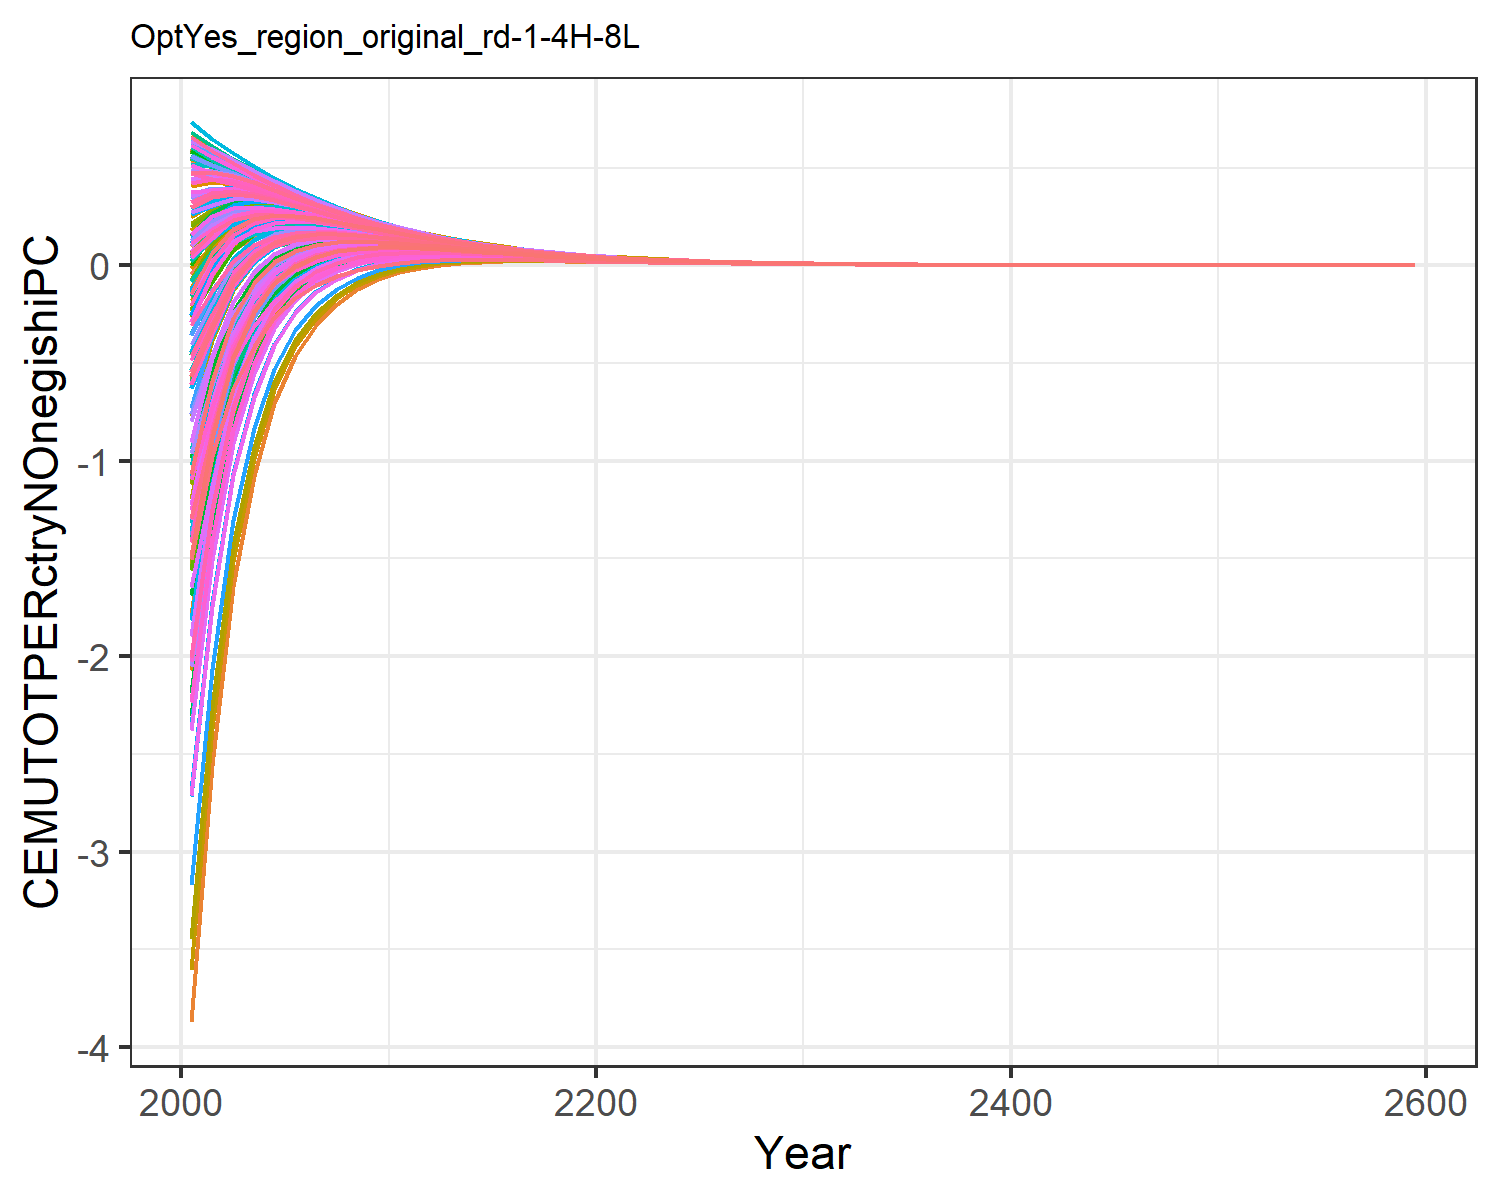

The file beside this chart, header and first rows:
-1.8927983449656178, -0.6237056291404299, -0.04560242856733998, 0.5239057545132222, 0.2936834778693437, -0.20928471559883555, 0.6022118793093816, 0.6234176394646384, 0.10168237958624993, -3.8711406639901638, 0.6063095311513966, -1.7827421327198998, -2.073021025695289, -1.0233953453663824, 0.1793036335423146, 0.4090240248828664, 0.4238419089047091, -0.012768122942178328, 0.13792971749105953, -0.1104840848162949, -0.17869051210934828, 0.18316200428395235, 0.2471950601394507, 0.5465404302448403
-1.313, -0.2777, 0.06727, 0.5122, 0.3471, -0.05656, 0.5483, 0.5611, 0.1792, -2.555, 0.5473, -1.091, -1.295, -0.6608, 0.2383, 0.4278, 0.4417, 0.09255, 0.2072, 0.05212, 0.003013, 0.2663, 0.3129, 0.5204
-0.7792, -0.05207, 0.1663, 0.4805, 0.3625, 0.07695, 0.4975, 0.5096, 0.2475, -1.639, 0.4989, -0.62, -0.762, -0.3242, 0.2905, 0.4172, 0.4322, 0.1849, 0.2682, 0.1442, 0.1085, 0.3026, 0.3369, 0.5033
-0.4578, 0.06668, 0.2109, 0.4391, 0.3531, 0.1447, 0.4459, 0.4568, 0.2713, -1.077, 0.4483, -0.3433, -0.4458, -0.1306, 0.3035, 0.3906, 0.4055, 0.225, 0.287, 0.188, 0.1615, 0.3077, 0.3335, 0.467
-0.2551, 0.1316, 0.2265, 0.3957, 0.3316, 0.1767, 0.3963, 0.4061, 0.2723, -0.7057, 0.3993, -0.1689, -0.2439, -0.01546, 0.2967, 0.3581, 0.3716, 0.2373, 0.2844, 0.2048, 0.1848, 0.2967, 0.3164, 0.4242
-0.1281, 0.1617, 0.2259, 0.3528, 0.3045, 0.1879, 0.3503, 0.3589, 0.261, -0.4628, 0.3535, -0.06268, -0.1187, 0.05065, 0.2798, 0.3233, 0.3354, 0.2343, 0.2705, 0.2058, 0.1905, 0.2772, 0.2925, 0.3798
-0.04877, 0.171, 0.2163, 0.3124, 0.2756, 0.187, 0.3083, 0.3159, 0.2435, -0.3037, 0.3115, 0.0001822, -0.04239, 0.08661, 0.2581, 0.2889, 0.2998, 0.2229, 0.2509, 0.1981, 0.1862, 0.2542, 0.2661, 0.3369
0.0007482, 0.1693, 0.2017, 0.2752, 0.247, 0.1789, 0.2706, 0.2771, 0.223, -0.1956, 0.2735, 0.03789, 0.005179, 0.1045, 0.2344, 0.2565, 0.2661, 0.2069, 0.2289, 0.1856, 0.1763, 0.23, 0.2394, 0.297
0.03078, 0.1614, 0.1848, 0.2416, 0.2197, 0.1669, 0.2369, 0.2424, 0.2016, -0.1218, 0.2395, 0.05932, 0.03394, 0.1111, 0.2106, 0.2265, 0.2349, 0.189, 0.2063, 0.1707, 0.1634, 0.2061, 0.2136, 0.2606
0.04836, 0.1509, 0.1669, 0.2117, 0.1944, 0.1527, 0.2069, 0.2116, 0.1803, -0.06966, 0.2091, 0.07127, 0.05153, 0.1111, 0.1875, 0.1996, 0.2065, 0.1703, 0.1841, 0.1551, 0.1493, 0.1835, 0.1895, 0.228
0.05717, 0.1384, 0.1495, 0.1851, 0.1713, 0.1381, 0.1804, 0.1844, 0.1602, -0.03474, 0.1824, 0.07587, 0.06039, 0.1066, 0.166, 0.1754, 0.1811, 0.1522, 0.1633, 0.1396, 0.135, 0.1625, 0.1673, 0.1989
0.06132, 0.1252, 0.1331, 0.1612, 0.1502, 0.1239, 0.1569, 0.1604, 0.1417, -0.01208, 0.1587, 0.07559, 0.06334, 0.1003, 0.1464, 0.1532, 0.1581, 0.1353, 0.1442, 0.1244, 0.1207, 0.143, 0.147, 0.1733
0.06093, 0.1121, 0.1182, 0.1405, 0.1317, 0.1108, 0.1367, 0.1396, 0.1251, 0.002453, 0.1383, 0.07249, 0.06272, 0.09211, 0.1289, 0.134, 0.1381, 0.1199, 0.1271, 0.1108, 0.1078, 0.1259, 0.1291, 0.1506
0.05856, 0.09981, 0.1044, 0.1222, 0.1152, 0.09844, 0.1189, 0.1214, 0.11, 0.01166, 0.1202, 0.06794, 0.0601, 0.08364, 0.1131, 0.1169, 0.1204, 0.1058, 0.1117, 0.09817, 0.09571, 0.1105, 0.113, 0.1307
0.05501, 0.08838, 0.09188, 0.1062, 0.1005, 0.08703, 0.1032, 0.1054, 0.09647, 0.01718, 0.1044, 0.06263, 0.05631, 0.07528, 0.09895, 0.1018, 0.1048, 0.09305, 0.09779, 0.08662, 0.08461, 0.09666, 0.09878, 0.1134
0.05082, 0.07793, 0.08061, 0.09219, 0.08761, 0.07666, 0.08959, 0.09139, 0.08437, 0.02016, 0.09062, 0.05704, 0.05193, 0.06728, 0.0864, 0.08857, 0.09112, 0.08157, 0.08545, 0.07618, 0.07453, 0.08442, 0.08616, 0.09823
0.04642, 0.0685, 0.07057, 0.07996, 0.07623, 0.06732, 0.07769, 0.07922, 0.07365, 0.02143, 0.07858, 0.05148, 0.04732, 0.05984, 0.07531, 0.07697, 0.07913, 0.07135, 0.07453, 0.06683, 0.06546, 0.07361, 0.07505, 0.08506
0.04202, 0.06005, 0.06165, 0.06931, 0.06627, 0.05898, 0.06734, 0.06863, 0.06419, 0.02155, 0.0681, 0.04613, 0.04274, 0.05299, 0.06555, 0.06683, 0.06866, 0.0623, 0.06491, 0.0585, 0.05737, 0.0641, 0.06529, 0.07362
0.03775, 0.05253, 0.05377, 0.06004, 0.05755, 0.05157, 0.05833, 0.05943, 0.05587, 0.02093, 0.05899, 0.04111, 0.03833, 0.04676, 0.057, 0.05799, 0.05953, 0.05431, 0.05647, 0.05112, 0.05018, 0.05576, 0.05674, 0.06368
0.03372, 0.04587, 0.04684, 0.05199, 0.04994, 0.04502, 0.05051, 0.05145, 0.04858, 0.01986, 0.05108, 0.03647, 0.03419, 0.04113, 0.04951, 0.05028, 0.05158, 0.04729, 0.04907, 0.04461, 0.04383, 0.04845, 0.04927, 0.05506
0.02995, 0.03999, 0.04075, 0.04499, 0.0433, 0.03924, 0.04372, 0.04452, 0.04219, 0.01849, 0.04421, 0.03222, 0.03034, 0.03608, 0.04297, 0.04356, 0.04467, 0.04112, 0.0426, 0.03886, 0.03821, 0.04206, 0.04274, 0.04759
0.02649, 0.0348, 0.03542, 0.03892, 0.03752, 0.03416, 0.03783, 0.03851, 0.03662, 0.01699, 0.03825, 0.02837, 0.02681, 0.03157, 0.03726, 0.03773, 0.03866, 0.03573, 0.03696, 0.03382, 0.03327, 0.03649, 0.03706, 0.04111
0.02338, 0.03026, 0.03076, 0.03366, 0.0325, 0.02971, 0.03273, 0.0333, 0.03176, 0.01544, 0.03308, 0.02491, 0.02362, 0.02759, 0.0323, 0.03266, 0.03345, 0.03102, 0.03204, 0.02941, 0.02895, 0.03164, 0.03211, 0.03551
0.02058, 0.02629, 0.0267, 0.0291, 0.02814, 0.02582, 0.0283, 0.02879, 0.02753, 0.01396, 0.02861, 0.02184, 0.02077, 0.02408, 0.02798, 0.02827, 0.02894, 0.02691, 0.02777, 0.02556, 0.02517, 0.02742, 0.02782, 0.03067
0.01807, 0.02283, 0.02316, 0.02515, 0.02435, 0.02243, 0.02447, 0.02489, 0.02386, 0.01255, 0.02473, 0.01912, 0.01823, 0.02099, 0.02423, 0.02446, 0.02502, 0.02334, 0.02405, 0.02219, 0.02187, 0.02375, 0.02408, 0.02648
0.01585, 0.01981, 0.02008, 0.02174, 0.02107, 0.01947, 0.02116, 0.02151, 0.02066, 0.01124, 0.02138, 0.01672, 0.01598, 0.01829, 0.02098, 0.02116, 0.02163, 0.02023, 0.02083, 0.01927, 0.019, 0.02057, 0.02085, 0.02286
0.01388, 0.01718, 0.0174, 0.01879, 0.01823, 0.01689, 0.01829, 0.01859, 0.01789, 0.01002, 0.01848, 0.0146, 0.01398, 0.01591, 0.01815, 0.0183, 0.0187, 0.01753, 0.01803, 0.01672, 0.01649, 0.01781, 0.01804, 0.01974
0.01214, 0.01489, 0.01507, 0.01623, 0.01577, 0.01464, 0.01581, 0.01606, 0.01548, 0.008906, 0.01597, 0.01273, 0.01222, 0.01384, 0.0157, 0.01582, 0.01616, 0.01518, 0.0156, 0.0145, 0.0143, 0.01541, 0.01561, 0.01703
0.0106, 0.01291, 0.01305, 0.01402, 0.01363, 0.01269, 0.01366, 0.01387, 0.0134, 0.007888, 0.0138, 0.01109, 0.01066, 0.01202, 0.01358, 0.01367, 0.01396, 0.01314, 0.01349, 0.01256, 0.0124, 0.01333, 0.0135, 0.0147
0.009241, 0.01118, 0.0113, 0.01211, 0.01178, 0.011, 0.0118, 0.01198, 0.01159, 0.00697, 0.01192, 0.009657, 0.009298, 0.01044, 0.01174, 0.01182, 0.01206, 0.01137, 0.01167, 0.01089, 0.01075, 0.01153, 0.01167, 0.01268
0.008054, 0.009678, 0.009778, 0.01046, 0.01019, 0.009523, 0.01019, 0.01035, 0.01002, 0.006147, 0.0103, 0.008402, 0.008101, 0.009056, 0.01015, 0.01021, 0.01042, 0.00984, 0.01009, 0.009429, 0.009316, 0.009975, 0.01009, 0.01094
0.007014, 0.008377, 0.00846, 0.009031, 0.008802, 0.008246, 0.008807, 0.00894, 0.008665, 0.005411, 0.008893, 0.007306, 0.007054, 0.007855, 0.008774, 0.008824, 0.009, 0.008513, 0.008722, 0.008166, 0.00807, 0.008625, 0.008724, 0.009441
0.006103, 0.007249, 0.007318, 0.007798, 0.007605, 0.007138, 0.007607, 0.00772, 0.007491, 0.004755, 0.007681, 0.006348, 0.006137, 0.00681, 0.007582, 0.007623, 0.007772, 0.007362, 0.007538, 0.007069, 0.006989, 0.007456, 0.007539, 0.008145
0.005307, 0.006271, 0.006328, 0.006732, 0.00657, 0.006177, 0.006569, 0.006665, 0.006474, 0.004172, 0.006632, 0.005513, 0.005335, 0.005902, 0.006552, 0.006585, 0.006711, 0.006366, 0.006514, 0.006118, 0.00605, 0.006444, 0.006515, 0.007026
0.004612, 0.005424, 0.005472, 0.005812, 0.005675, 0.005344, 0.005673, 0.005755, 0.005595, 0.003656, 0.005727, 0.004785, 0.004636, 0.005113, 0.00566, 0.005687, 0.005794, 0.005504, 0.005629, 0.005294, 0.005237, 0.005569, 0.005628, 0.00606
0.004006, 0.00469, 0.00473, 0.005016, 0.004902, 0.004623, 0.004898, 0.004968, 0.004834, 0.0032, 0.004944, 0.004152, 0.004026, 0.004429, 0.004889, 0.004911, 0.005002, 0.004757, 0.004863, 0.00458, 0.004531, 0.004812, 0.004862, 0.005227
0.003479, 0.004055, 0.004089, 0.00433, 0.004233, 0.003998, 0.004229, 0.004289, 0.004177, 0.002799, 0.004269, 0.003601, 0.003495, 0.003834, 0.004223, 0.004241, 0.004318, 0.004111, 0.0042, 0.003962, 0.003921, 0.004157, 0.0042, 0.004508
0.003019, 0.003505, 0.003534, 0.003737, 0.003656, 0.003457, 0.003651, 0.003702, 0.003608, 0.002445, 0.003685, 0.003122, 0.003033, 0.003319, 0.003647, 0.003662, 0.003727, 0.003553, 0.003628, 0.003426, 0.003391, 0.003592, 0.003627, 0.003888
0.002619, 0.00303, 0.003054, 0.003225, 0.003156, 0.002989, 0.003152, 0.003195, 0.003116, 0.002135, 0.003181, 0.002706, 0.002631, 0.002873, 0.003149, 0.003162, 0.003217, 0.00307, 0.003133, 0.002962, 0.002933, 0.003102, 0.003133, 0.003353
0.002272, 0.002618, 0.002638, 0.002783, 0.002725, 0.002584, 0.002721, 0.002758, 0.002691, 0.001863, 0.002746, 0.002345, 0.002282, 0.002486, 0.002719, 0.00273, 0.002776, 0.002652, 0.002706, 0.002561, 0.002537, 0.00268, 0.002705, 0.002891
0.00197, 0.002262, 0.002279, 0.002402, 0.002353, 0.002233, 0.002349, 0.00238, 0.002324, 0.001624, 0.00237, 0.002032, 0.001979, 0.002151, 0.002348, 0.002356, 0.002396, 0.002291, 0.002336, 0.002214, 0.002193, 0.002314, 0.002336, 0.002493
0.001708, 0.001955, 0.001969, 0.002072, 0.002031, 0.00193, 0.002028, 0.002054, 0.002007, 0.001415, 0.002045, 0.00176, 0.001715, 0.00186, 0.002027, 0.002034, 0.002068, 0.001979, 0.002017, 0.001914, 0.001896, 0.001998, 0.002017, 0.00215
0.00148, 0.001689, 0.001701, 0.001788, 0.001753, 0.001668, 0.00175, 0.001773, 0.001733, 0.001233, 0.001765, 0.001524, 0.001486, 0.001609, 0.00175, 0.001756, 0.001784, 0.001709, 0.001742, 0.001654, 0.001639, 0.001726, 0.001741, 0.001854
0.001282, 0.001459, 0.001469, 0.001543, 0.001513, 0.001441, 0.001511, 0.00153, 0.001496, 0.001073, 0.001524, 0.001319, 0.001288, 0.001391, 0.001511, 0.001515, 0.00154, 0.001476, 0.001504, 0.00143, 0.001417, 0.00149, 0.001503, 0.001599
0.001111, 0.00126, 0.001269, 0.001331, 0.001306, 0.001245, 0.001304, 0.00132, 0.001292, 0.0009341, 0.001315, 0.001142, 0.001115, 0.001203, 0.001304, 0.001308, 0.001328, 0.001275, 0.001298, 0.001235, 0.001225, 0.001287, 0.001298, 0.001378
0.0009622, 0.001088, 0.001096, 0.001149, 0.001128, 0.001076, 0.001125, 0.001139, 0.001115, 0.0008126, 0.001135, 0.0009886, 0.0009659, 0.00104, 0.001126, 0.001129, 0.001146, 0.001101, 0.001121, 0.001067, 0.001058, 0.001111, 0.00112, 0.001189
0.0008332, 0.0009399, 0.0009463, 0.0009909, 0.0009731, 0.0009295, 0.000971, 0.0009828, 0.0009628, 0.0007066, 0.000979, 0.0008556, 0.0008363, 0.0008991, 0.0009714, 0.0009742, 0.000989, 0.0009507, 0.0009672, 0.0009223, 0.0009146, 0.0009589, 0.0009669, 0.001025
0.0007214, 0.0008117, 0.0008171, 0.0008548, 0.0008398, 0.0008029, 0.0008379, 0.000848, 0.0008311, 0.0006143, 0.0008448, 0.0007403, 0.0007241, 0.0007771, 0.0008384, 0.0008407, 0.0008533, 0.0008208, 0.0008349, 0.0007968, 0.0007903, 0.0008278, 0.0008345, 0.0008836
0.0006245, 0.0007009, 0.0007056, 0.0007375, 0.0007248, 0.0006935, 0.0007231, 0.0007317, 0.0007174, 0.0005339, 0.0007289, 0.0006405, 0.0006268, 0.0006717, 0.0007236, 0.0007255, 0.0007361, 0.0007087, 0.0007206, 0.0006883, 0.0006828, 0.0007146, 0.0007203, 0.0007618
0.0005406, 0.0006052, 0.0006092, 0.0006362, 0.0006254, 0.000599, 0.000624, 0.0006313, 0.0006192, 0.0004638, 0.000629, 0.0005541, 0.0005425, 0.0005805, 0.0006245, 0.0006261, 0.0006351, 0.0006118, 0.0006219, 0.0005946, 0.0005899, 0.0006168, 0.0006217, 0.0006568
0.0004679, 0.0005225, 0.0005259, 0.0005488, 0.0005397, 0.0005173, 0.0005384, 0.0005446, 0.0005344, 0.0004029, 0.0005427, 0.0004793, 0.0004695, 0.0005016, 0.0005389, 0.0005402, 0.0005479, 0.0005282, 0.0005367, 0.0005136, 0.0005096, 0.0005324, 0.0005365, 0.0005663
0.0004049, 0.0004512, 0.0004541, 0.0004734, 0.0004657, 0.0004467, 0.0004646, 0.0004699, 0.0004613, 0.0003498, 0.0004682, 0.0004145, 0.0004063, 0.0004334, 0.000465, 0.0004662, 0.0004726, 0.000456, 0.0004632, 0.0004436, 0.0004402, 0.0004595, 0.000463, 0.0004882
0.0003503, 0.0003895, 0.000392, 0.0004084, 0.0004018, 0.0003858, 0.0004008, 0.0004054, 0.0003981, 0.0003037, 0.0004039, 0.0003585, 0.0003515, 0.0003745, 0.0004013, 0.0004022, 0.0004077, 0.0003936, 0.0003997, 0.0003831, 0.0003803, 0.0003966, 0.0003996, 0.0004209
0.0003031, 0.0003363, 0.0003384, 0.0003522, 0.0003467, 0.0003331, 0.0003459, 0.0003497, 0.0003435, 0.0002636, 0.0003485, 0.00031, 0.0003041, 0.0003236, 0.0003462, 0.000347, 0.0003517, 0.0003397, 0.0003449, 0.0003309, 0.0003285, 0.0003423, 0.0003448, 0.0003629
0.0002622, 0.0002903, 0.0002921, 0.0003038, 0.0002992, 0.0002877, 0.0002984, 0.0003017, 0.0002965, 0.0002287, 0.0003007, 0.000268, 0.000263, 0.0002795, 0.0002988, 0.0002994, 0.0003034, 0.0002933, 0.0002976, 0.0002857, 0.0002837, 0.0002954, 0.0002975, 0.0003128
0.0002268, 0.0002506, 0.0002521, 0.0002621, 0.0002581, 0.0002484, 0.0002574, 0.0002602, 0.0002558, 0.0001985, 0.0002594, 0.0002317, 0.0002275, 0.0002415, 0.0002578, 0.0002583, 0.0002617, 0.0002531, 0.0002568, 0.0002467, 0.000245, 0.0002549, 0.0002567, 0.0002697
0.0001962, 0.0002163, 0.0002176, 0.000226, 0.0002227, 0.0002144, 0.0002221, 0.0002245, 0.0002208, 0.0001722, 0.0002238, 0.0002003, 0.0001968, 0.0002086, 0.0002224, 0.0002229, 0.0002257, 0.0002185, 0.0002216, 0.0002131, 0.0002116, 0.00022, 0.0002215, 0.0002325
0.0001696, 0.0001867, 0.0001878, 0.000195, 0.0001921, 0.0001851, 0.0001916, 0.0001936, 0.0001905, 0.0001493, 0.000193, 0.0001732, 0.0001702, 0.0001802, 0.0001919, 0.0001923, 0.0001947, 0.0001885, 0.0001912, 0.000184, 0.0001827, 0.0001898, 0.0001911, 0.0002004
0.0001467, 0.0001611, 0.0001621, 0.0001681, 0.0001658, 0.0001598, 0.0001653, 0.000167, 0.0001644, 0.0001295, 0.0001665, 0.0001497, 0.0001471, 0.0001556, 0.0001655, 0.0001659, 0.0001679, 0.0001627, 0.000165, 0.0001588, 0.0001578, 0.0001638, 0.0001649, 0.0001728
0.0009138, 0.001004, 0.00101, 0.001047, 0.001032, 0.0009956, 0.00103, 0.00104, 0.001024, 0.0008065, 0.001037, 0.0009324, 0.0009165, 0.0009692, 0.001031, 0.001033, 0.001046, 0.001014, 0.001028, 0.0009894, 0.0009828, 0.00102, 0.001027, 0.001076
